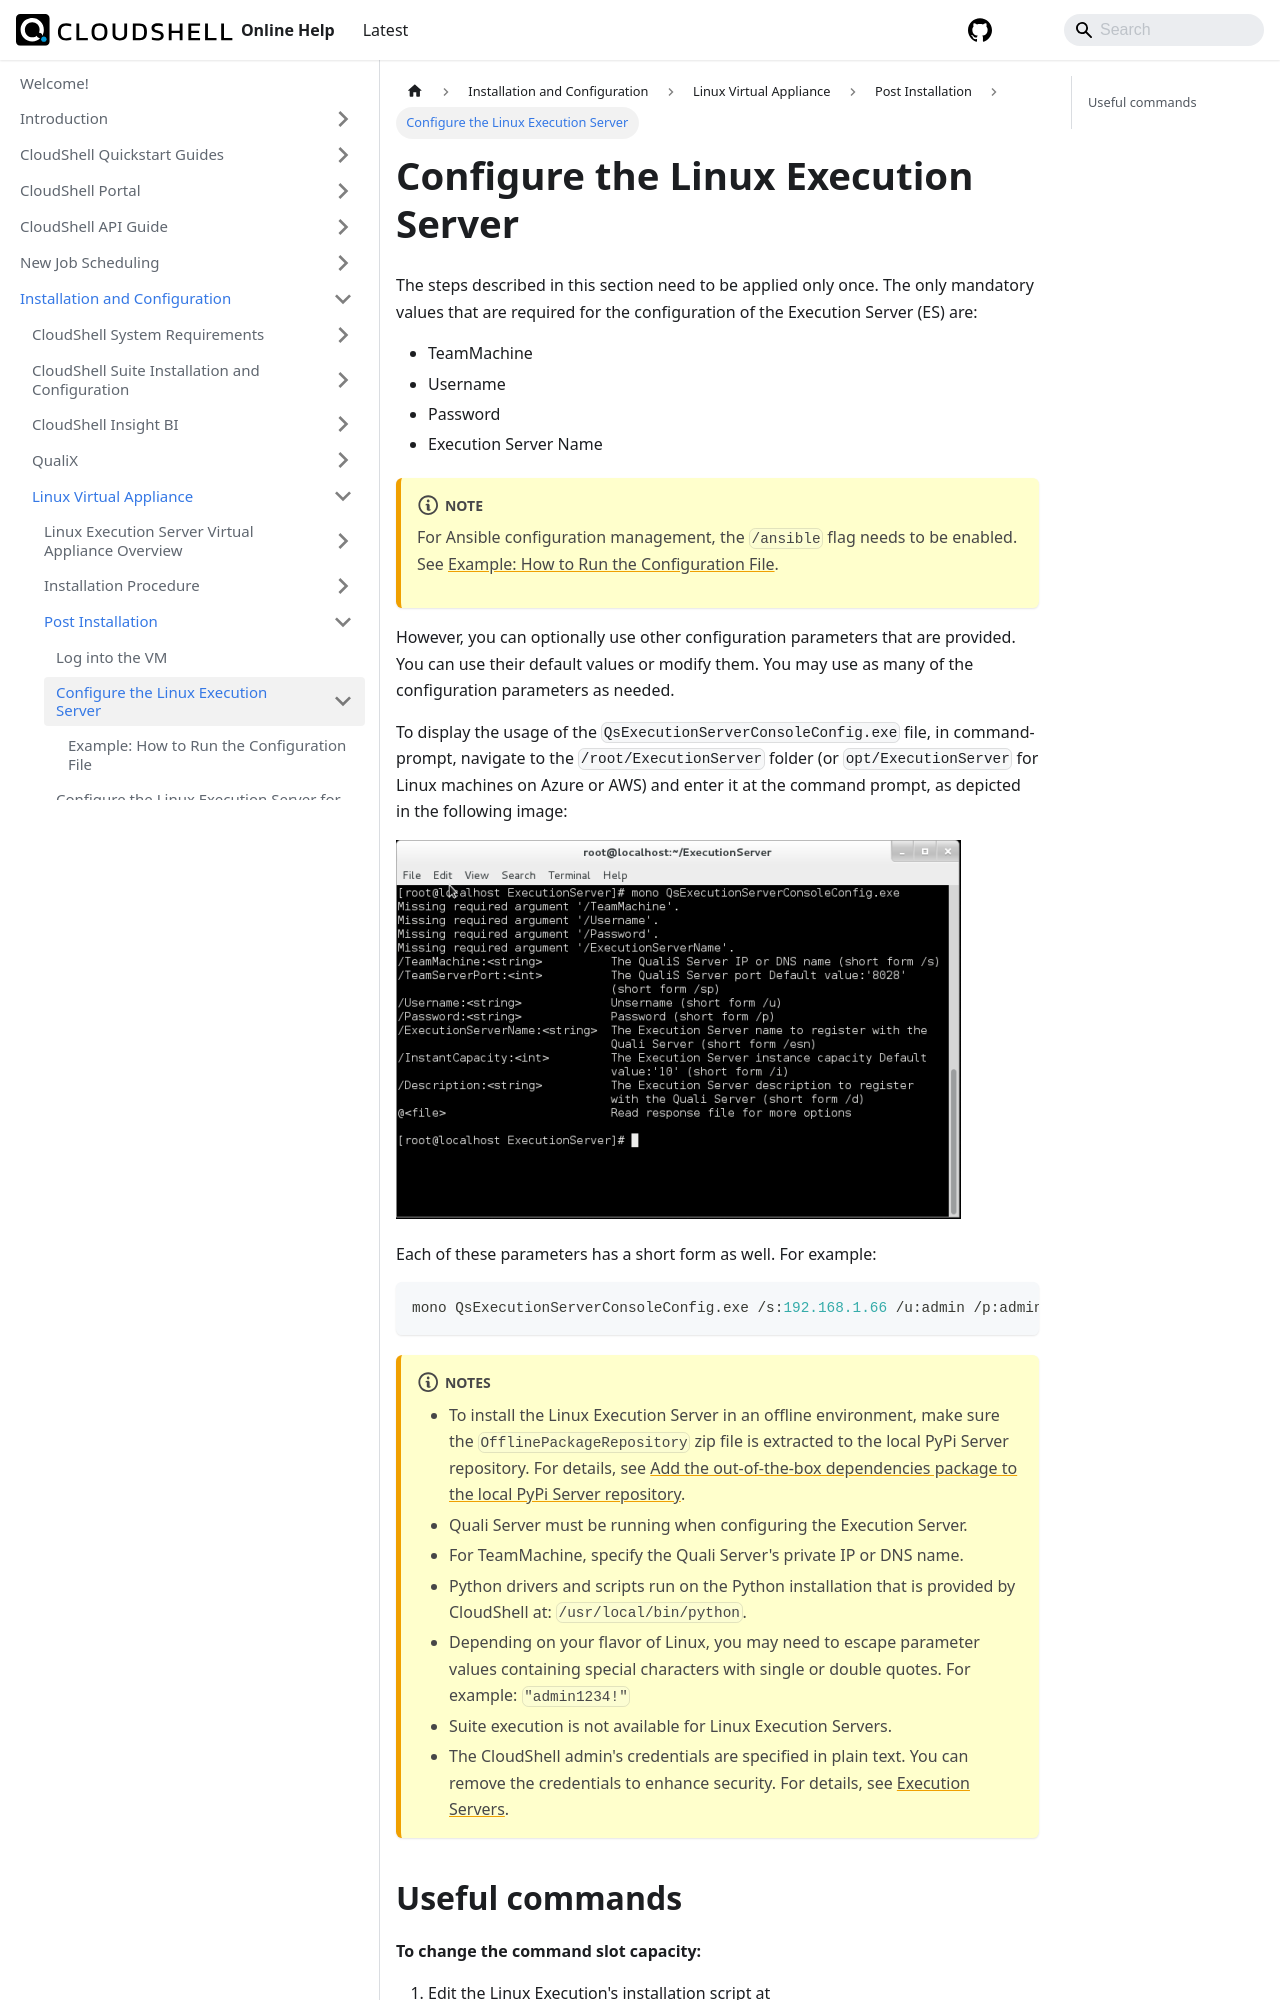

repository: QualiSystems/cloudshell-help · page: install-configure/linux-virtual-appliance/post-installation/configure.html · generator: docusaurus

# Configure the Linux Execution Server

The steps described in this section need to be applied only once. The only mandatory values that are required for the configuration of the Execution Server (ES) are:

- TeamMachine
- Username
- Password
- Execution Server Name

:::note       
For Ansible configuration management, the `/ansible` flag needs to be enabled. See [Example: How to Run the Configuration File](./example-run-config-file.md).
:::
However, you can optionally use other configuration parameters that are provided. You can use their default values or modify them. You may use as many of the configuration parameters as needed.

To display the usage of the `QsExecutionServerConsoleConfig.exe` file, in command-prompt, navigate to the `/root/ExecutionServer` folder (or `opt/ExecutionServer` for Linux machines on Azure or AWS) and enter it at the command prompt, as depicted in the following image:

![](/Images/Linux2/Configuring-the-Execution_565x379.png)

Each of these parameters has a short form as well. For example:

```javascript
mono QsExecutionServerConsoleConfig.exe /s:192.168.1.66 /u:admin /p:admin /esn:my-exec
```
